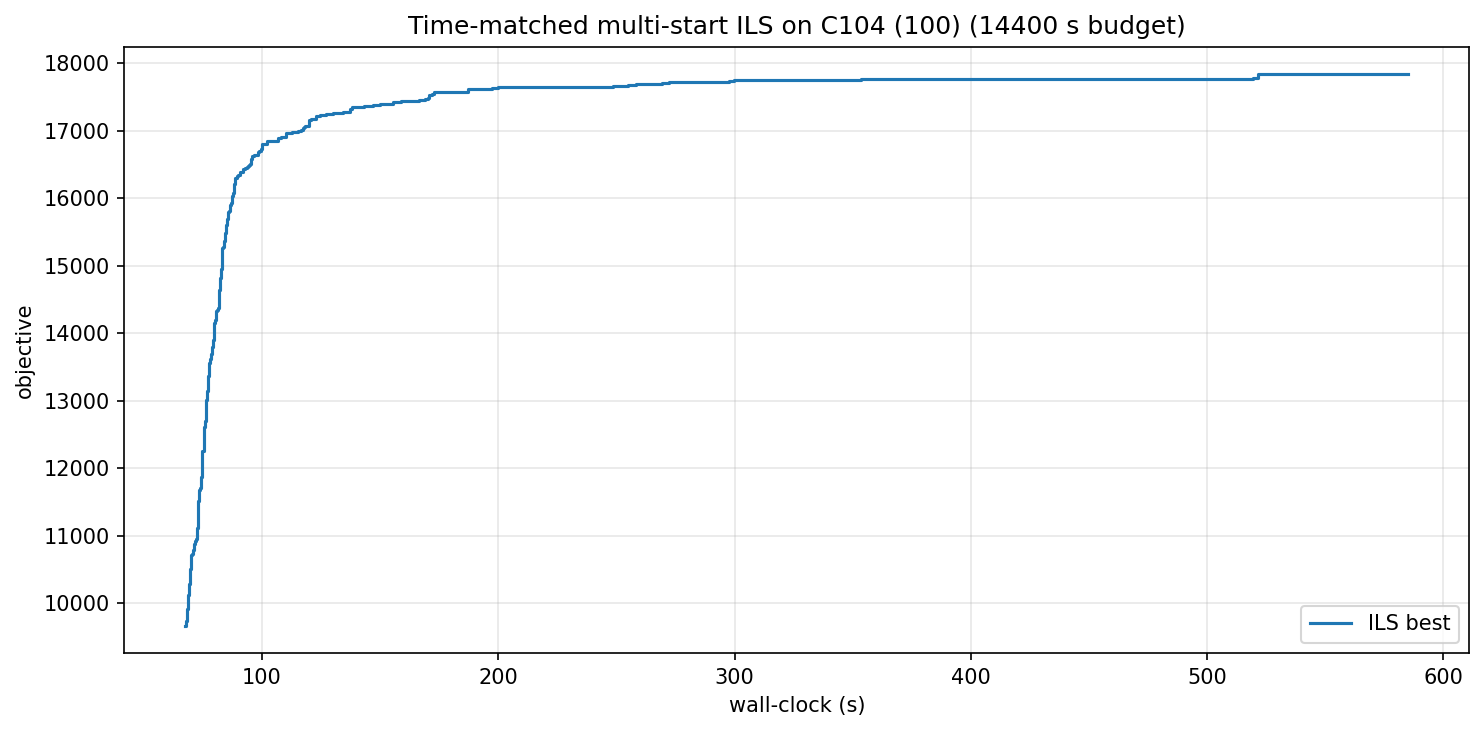

The file beside this chart, header and first rows:
wall_s, iter, best_obj
67.56, 0, 9671
67.70, 2, 9742
68.04, 20, 9824
68.35, 30, 9923
68.56, 38, 10041
68.71, 41, 10127
68.89, 44, 10243
68.99, 45, 10260
69.17, 49, 10281
69.36, 52, 10397
69.60, 56, 10514
70.05, 85, 10719
70.30, 95, 10727
70.64, 107, 10789
70.98, 132, 10828
71.24, 148, 10862
71.39, 153, 10885
71.72, 167, 10925
71.86, 169, 10955
72.33, 182, 11042
72.65, 195, 11113
72.75, 196, 11510
73.13, 213, 11640
73.44, 228, 11674
73.81, 237, 11711
74.16, 254, 11729
74.27, 255, 11867
74.52, 257, 11965
74.78, 259, 12258
75.26, 266, 12332
75.35, 267, 12335
75.52, 270, 12613
75.70, 274, 12700
75.88, 277, 12702
76.15, 282, 12972
76.23, 283, 13016
76.51, 287, 13050
76.65, 289, 13072
76.81, 292, 13142
77.05, 301, 13176
77.21, 306, 13205
77.28, 308, 13362
77.43, 310, 13384
77.71, 317, 13555
78.04, 322, 13611
78.30, 327, 13622
78.45, 329, 13664
78.52, 330, 13688
78.70, 333, 13694
78.79, 334, 13696
78.89, 336, 13711
78.95, 337, 13800
79.10, 340, 13801
79.20, 343, 13890
79.40, 345, 13892
79.54, 347, 14081
79.80, 350, 14148
79.87, 351, 14163
79.98, 352, 14195
80.30, 357, 14199
... 143 more rows
